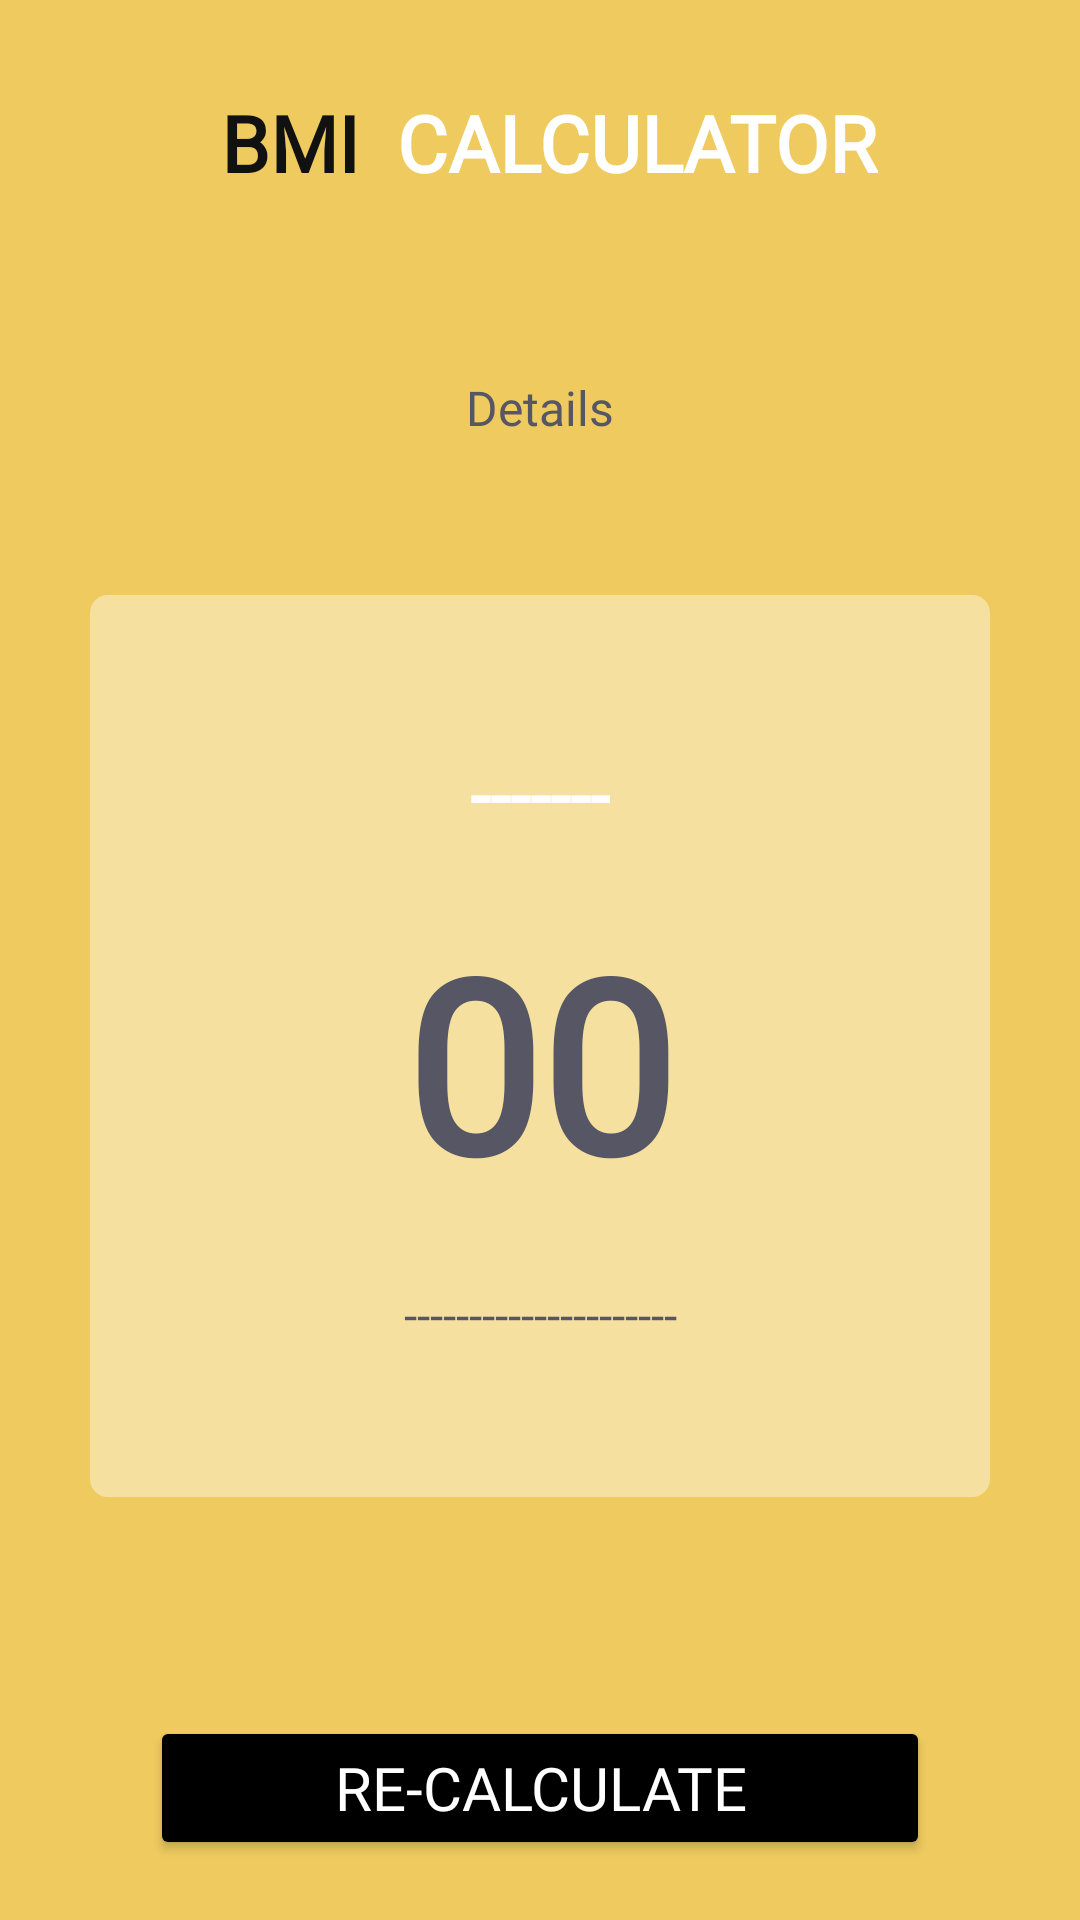

Write the Android layout XML for this screen, with the resource values it uses.
<!-- AndroidManifest.xml: application theme Theme.BMICalculation -->
<!-- res/layout/activity_result.xml -->
<?xml version="1.0" encoding="utf-8"?>
<androidx.constraintlayout.widget.ConstraintLayout xmlns:android="http://schemas.android.com/apk/res/android"
    xmlns:app="http://schemas.android.com/apk/res-auto"
    xmlns:tools="http://schemas.android.com/tools"
    android:id="@+id/main"
    android:layout_width="match_parent"
    android:layout_height="match_parent"
    tools:context=".ResultActivity"
    android:background="@color/yellow">

    <TextView
        android:id="@+id/tv_head"
        android:layout_width="wrap_content"
        android:layout_height="wrap_content"
        android:text="@string/bmi_calculator"
        android:fontFamily="@font/roboto_regular"
        android:textStyle="bold"
        android:textSize="26sp"
        android:textColor="@color/white"
        android:layout_marginTop="30dp"
        app:layout_constraintEnd_toEndOf="parent"
        app:layout_constraintStart_toStartOf="parent"
        app:layout_constraintTop_toTopOf="parent" />

    <TextView
        android:id="@+id/tv_details"
        android:fontFamily="@font/roboto_regular"
        android:text="Details"
        android:textAlignment="center"
        android:textColor="@color/card_select_gray"
        android:textSize="16sp"
        android:layout_width="0dp"
        android:layout_marginHorizontal="16dp"
        android:layout_height="wrap_content"
        app:layout_constraintEnd_toEndOf="parent"
        app:layout_constraintStart_toStartOf="parent"
        app:layout_constraintTop_toBottomOf="@+id/tv_head"
        android:layout_marginTop="60dp" />

    <androidx.constraintlayout.widget.ConstraintLayout
        android:id="@+id/cl_card_result"
        android:layout_width="0dp"
        android:layout_height="wrap_content"
        android:layout_margin="30dp"
        android:background="@drawable/view_gender_bakground_select2"
        android:backgroundTint="@color/card_normal_gray"
        android:paddingBottom="50dp"
        app:layout_constraintBottom_toTopOf="@+id/btn_re_cal"
        app:layout_constraintEnd_toEndOf="parent"
        app:layout_constraintStart_toStartOf="parent"
        app:layout_constraintTop_toTopOf="@+id/tv_details">

        <TextView
            android:id="@+id/tv_bmi_status"
            android:layout_width="wrap_content"
            android:layout_height="wrap_content"
            android:layout_marginTop="50dp"
            android:fontFamily="@font/roboto_medium"
            android:text="-------"
            android:textColor="@color/white"
            android:textSize="24sp"
            android:textStyle="bold"
            app:layout_constraintEnd_toEndOf="parent"
            app:layout_constraintStart_toStartOf="parent"
            app:layout_constraintTop_toTopOf="parent" />

        <TextView
            android:id="@+id/tv_bmi_val"
            android:layout_width="wrap_content"
            android:layout_height="wrap_content"
            android:layout_marginTop="20dp"
            android:fontFamily="@font/roboto_medium"
            android:text="00"
            android:textColor="@color/card_select_gray"
            android:textSize="80sp"
            android:textStyle="bold"
            app:layout_constraintEnd_toEndOf="parent"
            app:layout_constraintStart_toStartOf="parent"
            app:layout_constraintTop_toBottomOf="@+id/tv_bmi_status" />

        <TextView
            android:id="@+id/tv_bmi_text"
            android:layout_width="0dp"
            android:layout_height="wrap_content"
            android:layout_marginHorizontal="20dp"
            android:layout_marginTop="20dp"
            android:fontFamily="@font/roboto_light"
            android:text="---------------------"
            android:textAlignment="center"
            android:textColor="@color/card_select_gray"
            android:textSize="16sp"
            app:layout_constraintEnd_toEndOf="parent"
            app:layout_constraintStart_toStartOf="parent"
            app:layout_constraintTop_toBottomOf="@+id/tv_bmi_val" />

    </androidx.constraintlayout.widget.ConstraintLayout>

    <Button
        android:id="@+id/btn_re_cal"
        android:layout_width="0dp"
        android:layout_height="wrap_content"
        android:layout_marginHorizontal="20dp"
        android:layout_marginBottom="20dp"
        android:backgroundTint="@color/black"
        android:fontFamily="@font/roboto_medium"
        android:paddingVertical="10dp"
        android:text="Re-Calculate"
        android:textColor="@color/white"
        android:textSize="20sp"
        app:cornerRadius="5dp"
        app:layout_constraintBottom_toBottomOf="parent"
        app:layout_constraintEnd_toEndOf="@+id/cl_card_result"
        app:layout_constraintStart_toStartOf="@+id/cl_card_result" />

</androidx.constraintlayout.widget.ConstraintLayout>
<!-- resources referenced by this layout -->
<resources>
  <color name="black">#FF000000</color>
  <color name="card_normal_gray">#66FFFFFF</color>
  <color name="card_select_gray">#565665</color>
  <color name="white">#FFFFFFFF</color>
  <color name="yellow">#EFCB5F</color>
  <!-- drawable view_gender_bakground_select2 (drawable) -->
  <?xml version="1.0" encoding="utf-8"?>
  <shape xmlns:android="http://schemas.android.com/apk/res/android"
      android:shape="rectangle">
      <corners android:radius="6dp"/>
      <solid android:color="@color/card_select_gray"/>
  
  </shape>
  <string name="bmi_calculator"><font color="#111111"> BMI </font> CALCULATOR</string>
  <style name="Theme.BMICalculation" parent="Base.Theme.BMICalculation" />
  <style name="Base.Theme.BMICalculation" parent="Theme.Material3.DayNight.NoActionBar">
          <item name="android:windowFullscreen">true</item>
          <item name="android:windowContentOverlay">@null</item>
          <item name="android:windowTranslucentNavigation">false</item>
          <item name="android:windowTranslucentStatus">false</item>
          <item name="android:windowAnimationStyle">@null</item>
      </style>
</resources>
